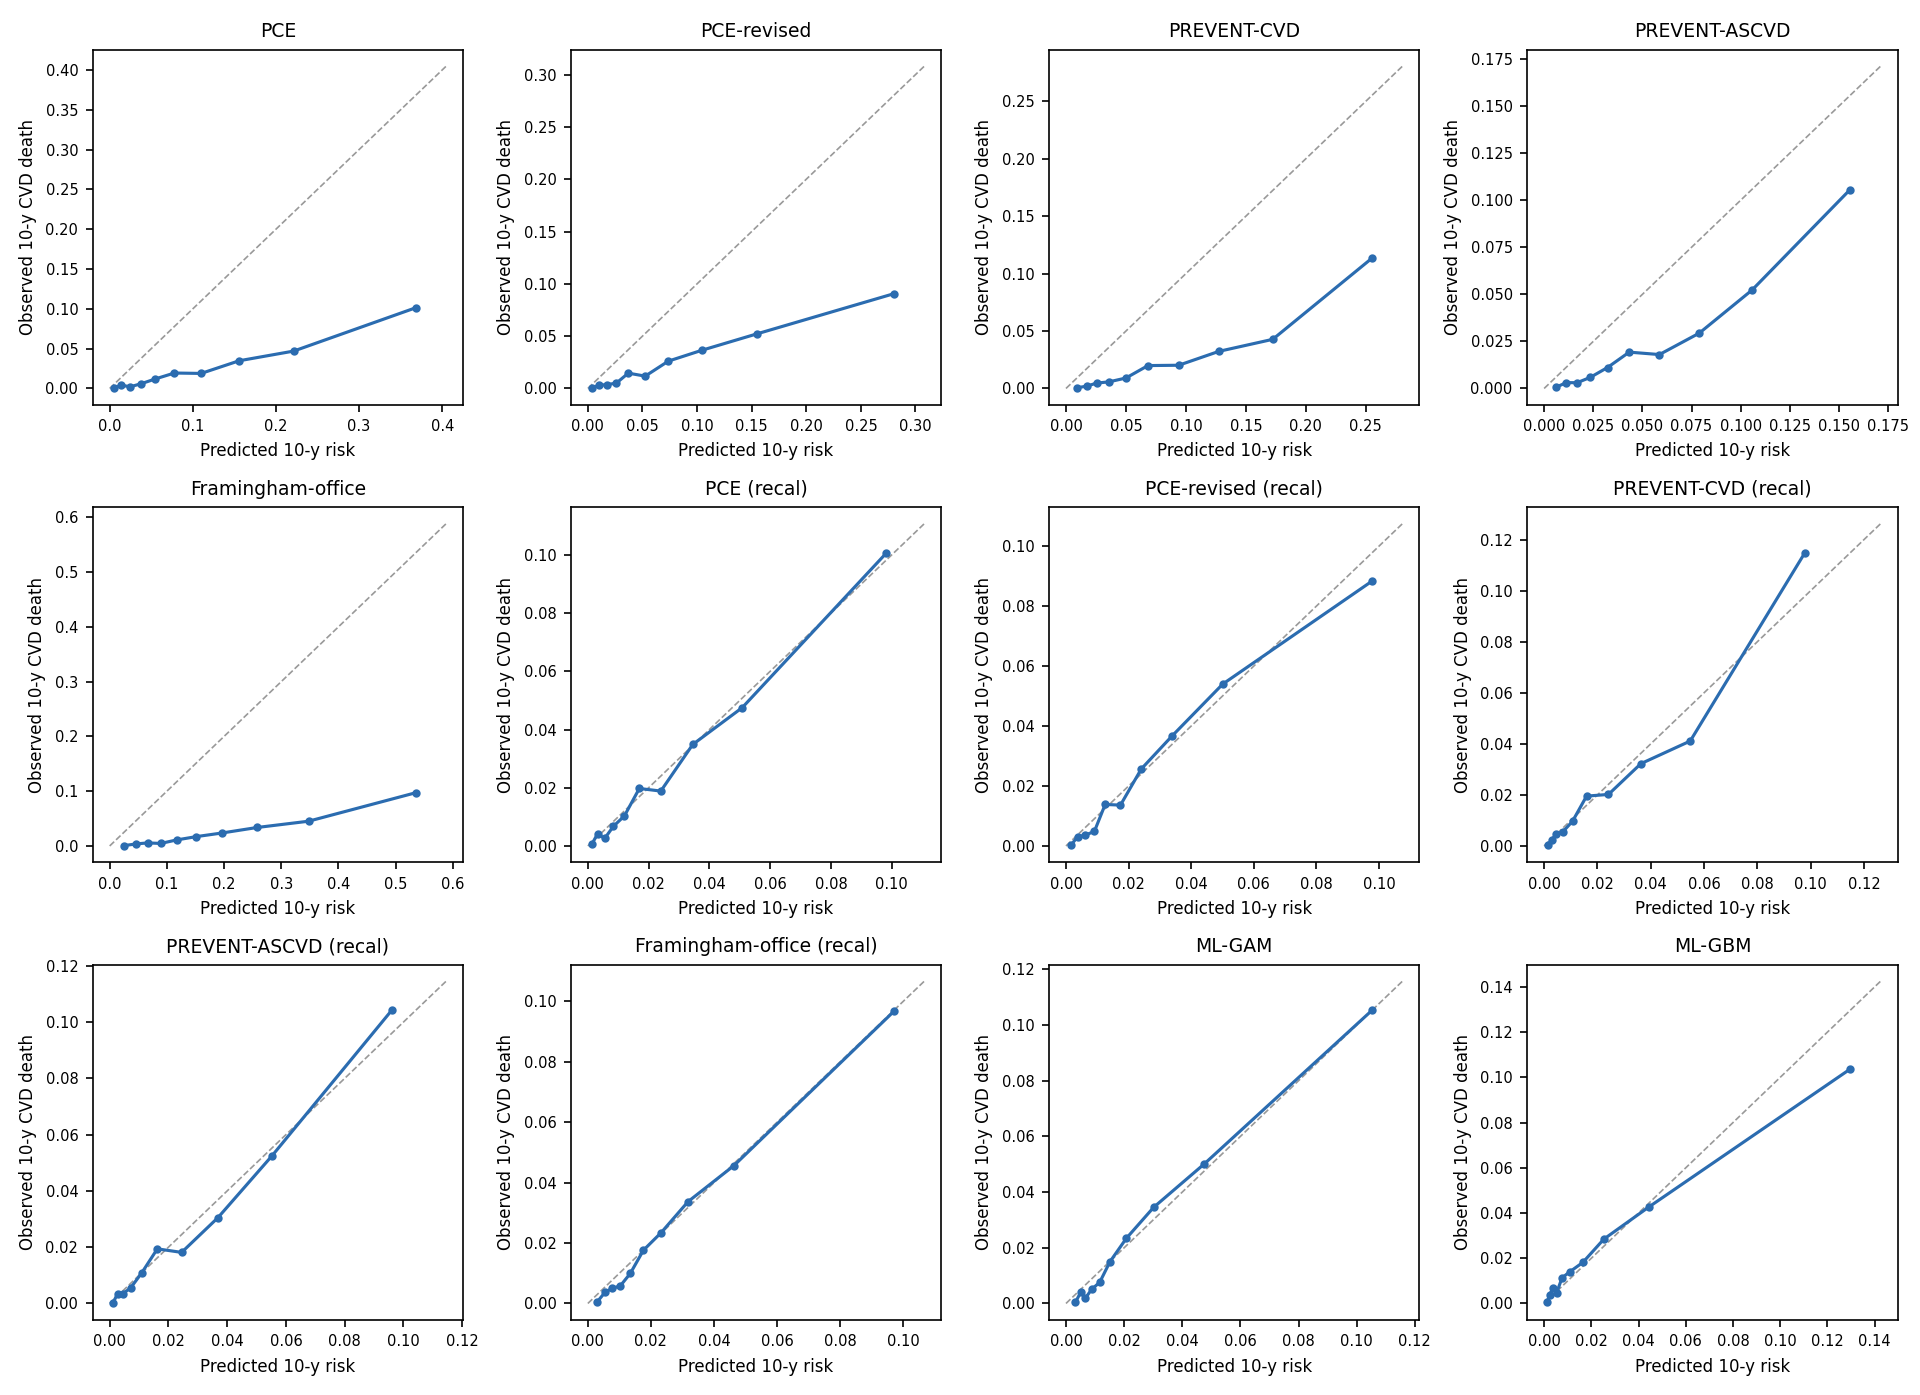

The file beside this chart, header and first rows:
bin, n, expected, observed, tool
1, 1285, 0.005439, 0.0006121, PCE
2, 1285, 0.01383, 0.004192, PCE
3, 1286, 0.02454, 0.002109, PCE
4, 1284, 0.038, 0.006008, PCE
5, 1285, 0.05497, 0.01201, PCE
6, 1286, 0.07784, 0.01939, PCE
7, 1284, 0.11, 0.01888, PCE
8, 1285, 0.1557, 0.03479, PCE
9, 1285, 0.2213, 0.04693, PCE
10, 1286, 0.368, 0.1013, PCE
1, 1285, 0.004027, 0.0002768, PCE-revised
2, 1285, 0.009906, 0.003087, PCE-revised
3, 1285, 0.01725, 0.00366, PCE-revised
4, 1285, 0.02613, 0.005103, PCE-revised
5, 1285, 0.03705, 0.01466, PCE-revised
6, 1285, 0.05252, 0.01179, PCE-revised
7, 1285, 0.07368, 0.02612, PCE-revised
8, 1285, 0.1047, 0.0366, PCE-revised
9, 1285, 0.1545, 0.05208, PCE-revised
10, 1286, 0.2801, 0.09056, PCE-revised
1, 1285, 0.009285, 0.0006492, PREVENT-CVD
2, 1285, 0.01729, 0.001992, PREVENT-CVD
3, 1285, 0.02549, 0.004684, PREVENT-CVD
4, 1285, 0.03575, 0.005736, PREVENT-CVD
5, 1285, 0.04999, 0.009092, PREVENT-CVD
6, 1286, 0.06837, 0.01993, PREVENT-CVD
7, 1284, 0.09403, 0.02022, PREVENT-CVD
8, 1285, 0.1275, 0.03231, PREVENT-CVD
9, 1285, 0.1724, 0.04277, PREVENT-CVD
10, 1286, 0.2552, 0.1134, PREVENT-CVD
1, 1285, 0.005951, 0.0006411, PREVENT-ASCVD
2, 1285, 0.01135, 0.003104, PREVENT-ASCVD
3, 1285, 0.01679, 0.003056, PREVENT-ASCVD
4, 1285, 0.02348, 0.0059, PREVENT-ASCVD
5, 1285, 0.03227, 0.01114, PREVENT-ASCVD
6, 1286, 0.04331, 0.0193, PREVENT-ASCVD
7, 1284, 0.05866, 0.01801, PREVENT-ASCVD
8, 1285, 0.07895, 0.0294, PREVENT-ASCVD
9, 1285, 0.1058, 0.05228, PREVENT-ASCVD
10, 1286, 0.1557, 0.1057, PREVENT-ASCVD
1, 1285, 0.02482, 0.0006222, Framingham-office
2, 1285, 0.04587, 0.00367, Framingham-office
3, 1285, 0.0662, 0.005588, Framingham-office
4, 1285, 0.08924, 0.0046, Framingham-office
5, 1285, 0.1169, 0.01097, Framingham-office
6, 1285, 0.1518, 0.01711, Framingham-office
7, 1285, 0.196, 0.02363, Framingham-office
8, 1285, 0.258, 0.03376, Framingham-office
9, 1285, 0.3477, 0.04518, Framingham-office
10, 1286, 0.535, 0.09712, Framingham-office
1, 1285, 0.001331, 0.0006128, PCE (recal)
2, 1285, 0.003213, 0.0042, PCE (recal)
3, 1285, 0.005531, 0.002566, PCE (recal)
4, 1285, 0.008402, 0.006732, PCE (recal)
5, 1285, 0.01204, 0.01034, PCE (recal)
6, 1285, 0.01694, 0.01975, PCE (recal)
7, 1285, 0.02402, 0.01886, PCE (recal)
8, 1285, 0.03454, 0.03488, PCE (recal)
9, 1285, 0.05078, 0.0475, PCE (recal)
10, 1286, 0.09827, 0.1007, PCE (recal)
... 60 more rows
